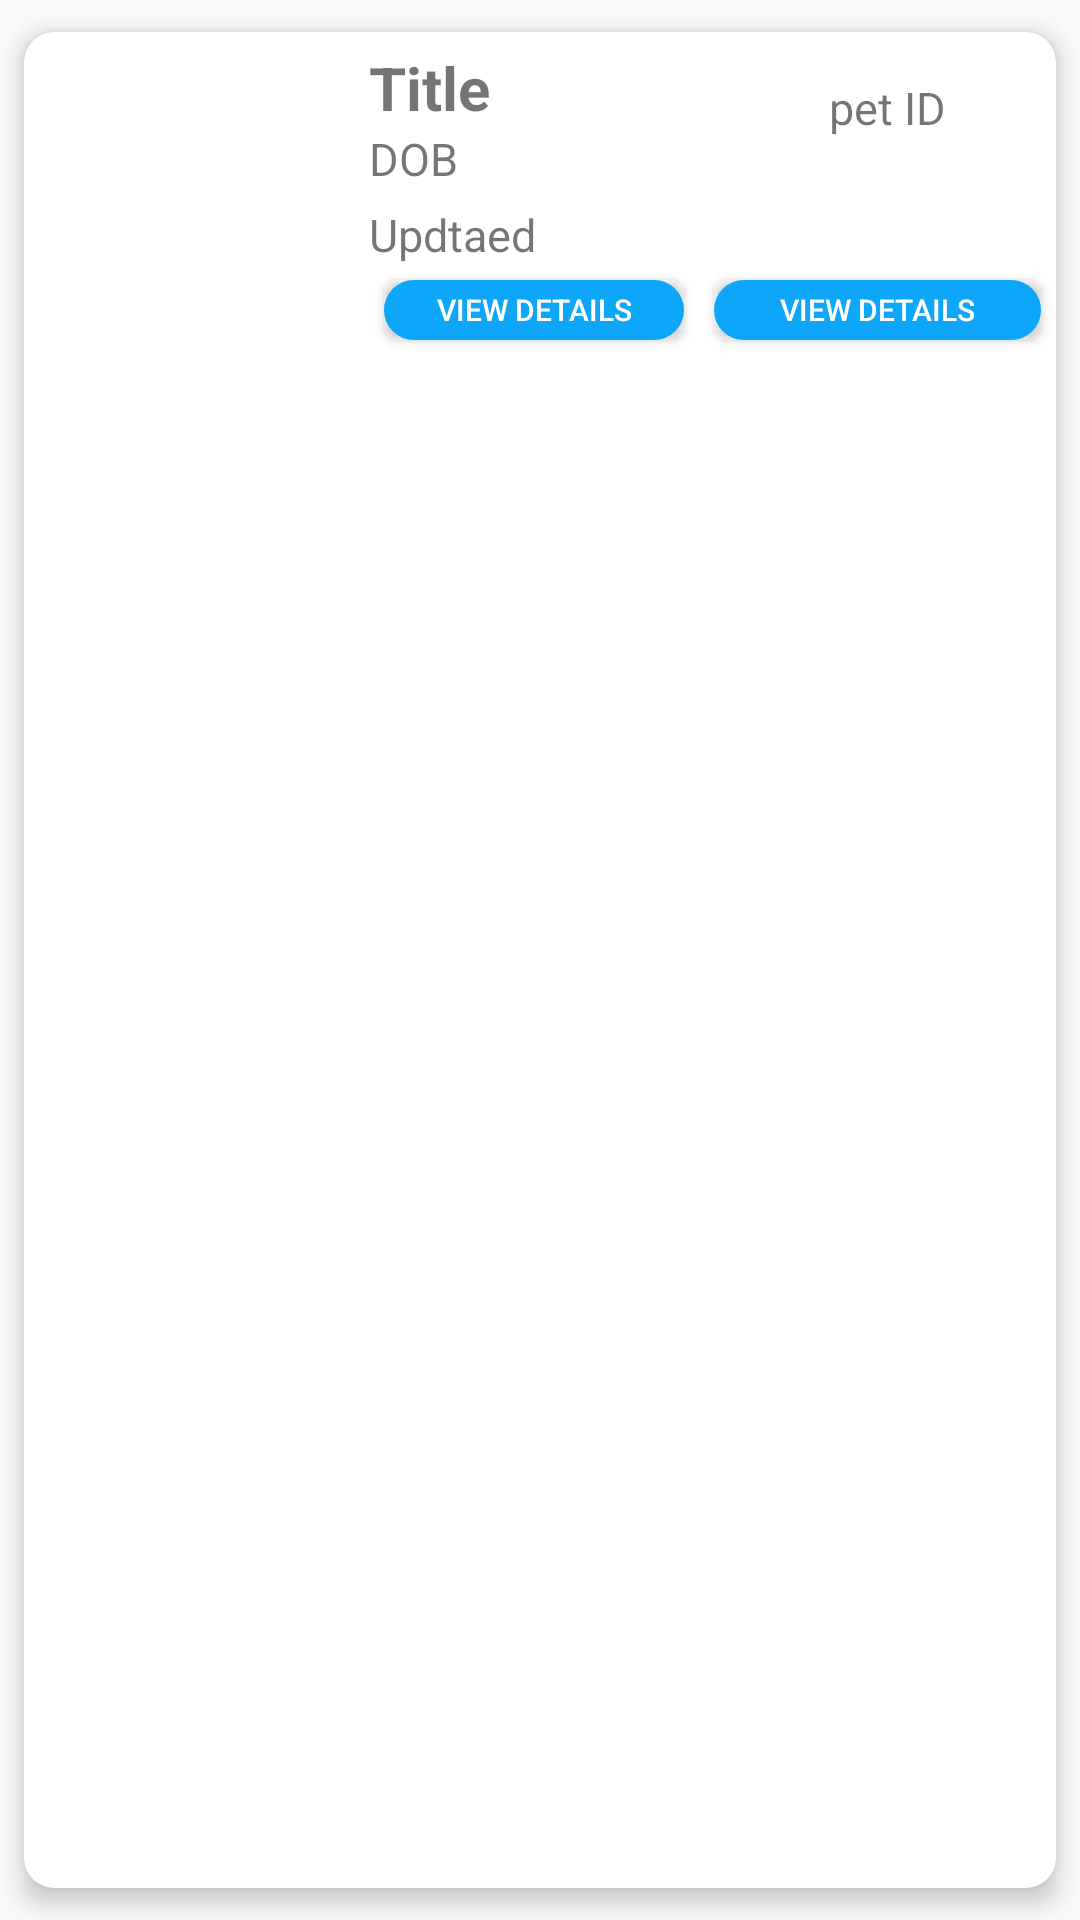

The Android layout XML behind this screen, and the referenced resources:
<!-- AndroidManifest.xml: application theme Theme.MyMachineTest -->
<!-- res/layout/card_layout.xml -->
<androidx.cardview.widget.CardView xmlns:android="http://schemas.android.com/apk/res/android"
    android:layout_width="match_parent"
    xmlns:app="http://schemas.android.com/apk/res-auto"
    android:layout_height="wrap_content"
    app:cardElevation="5dp"
    app:cardCornerRadius="10dp"
    android:layout_margin="5dp"
    app:cardBackgroundColor="@color/white"
    app:cardMaxElevation="5dp"
    app:cardPreventCornerOverlap="true"
    app:cardUseCompatPadding="true">



    <RelativeLayout
        android:layout_height="wrap_content"
        android:layout_width="wrap_content">
        <ImageView
            android:layout_width="100dp"
            android:layout_height="100dp"
            android:src="@drawable/img1"
            android:scaleType="fitXY"
            android:id="@+id/imageview">

        </ImageView>

        <RelativeLayout
            android:layout_height="wrap_content"
            android:layout_width="match_parent"
            android:layout_marginLeft="15dp"
            android:id="@+id/dataLayout"
            android:layout_toRightOf="@+id/imageview"
            >

            <TextView
                android:id="@+id/title"
                android:layout_height="wrap_content"
                android:layout_width="wrap_content"
                android:text="Title "
                android:gravity="center"
                android:textStyle="bold"
                android:layout_marginTop="5dp"
                android:textSize="20dp"/>

            <TextView
                android:id="@+id/dob"
                android:layout_height="wrap_content"
                android:layout_width="wrap_content"
                android:text="DOB "
                android:layout_below="@+id/title"
                android:gravity="center"
                android:textSize="15dp"/>

            <TextView
                android:id="@+id/name"
                android:layout_height="wrap_content"
                android:layout_width="wrap_content"
                android:text="Updtaed "
                android:layout_below="@+id/dob"
                android:gravity="center"
                android:layout_marginTop="5dp"
                android:textSize="15dp"/>

            <TextView
                android:id="@+id/pet_id"
                android:layout_width="103dp"
                android:layout_height="wrap_content"
                android:layout_alignParentTop="true"
                android:layout_alignParentEnd="true"
                android:layout_marginTop="15dp"
                android:layout_marginEnd="33dp"
                android:gravity="right"
                android:text="pet ID "
                android:textSize="15dp" />
        </RelativeLayout>



        <RelativeLayout
            android:layout_height="wrap_content"
            android:layout_width="match_parent"
            android:layout_marginLeft="15dp"
            android:layout_toRightOf="@+id/imageview"
            android:layout_below="@+id/dataLayout"



            >


            <Button
                android:id="@+id/viewDetails"
                android:layout_width="100dp"
                android:layout_height="20dp"
                android:layout_alignParentStart="true"
                android:background="@drawable/login_btn_shape"
                android:text="View Details"
                android:textAlignment="center"
                android:textColor="@color/white"
                android:layout_weight="1"
                android:layout_margin="5dp"
                android:textSize="10sp" />

            <Button

                android:layout_margin="5dp"
                android:id="@+id/ClickVisit"
                android:layout_width="100dp"
                android:layout_height="20dp"
                android:layout_alignParentEnd="true"

                android:layout_toEndOf="@+id/viewDetails"
                android:layout_toRightOf="@id/viewDetails"
                android:background="@drawable/login_btn_shape"
                android:text="View Details"
                android:textAlignment="center"
                android:textColor="@color/white"
                android:textSize="10sp" />


        </RelativeLayout>




        </RelativeLayout>







</androidx.cardview.widget.CardView>
<!-- resources referenced by this layout -->
<resources>
  <color name="white">#FFFFFFFF</color>
  <!-- drawable login_btn_shape (drawable-v24) -->
  <?xml version="1.0" encoding="UTF-8"?>
  <shape
      xmlns:android="http://schemas.android.com/apk/res/android">
      <stroke
          android:width="10dp"
          android:color="@color/colorbuttonLogin"/>
      <corners
          android:radius="5dp" />
  
      <padding
          android:left="1dp"
          android:right="1dp"
          android:top="1dp"
          android:bottom="1dp"/>
  
      <solid android:color="@color/colorbuttonLogin"/>
  
  </shape>
  <style name="Theme.MyMachineTest" parent="Theme.AppCompat.Light.DarkActionBar">
          
          <item name="colorPrimary">@color/purple_500</item>
          <item name="colorPrimaryDark">@color/purple_700</item>
          <item name="colorAccent">@color/teal_200</item>
          
      </style>
  <color name="colorbuttonLogin">#0ea6f9</color>
  <color name="purple_500">#FF6200EE</color>
  <color name="purple_700">#FF3700B3</color>
  <color name="teal_200">#FF03DAC5</color>
</resources>
